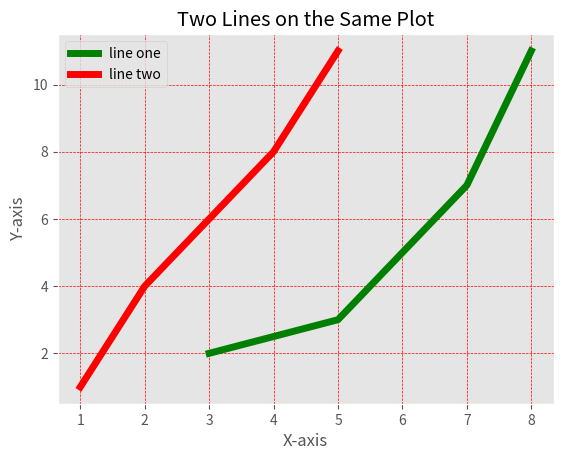

This figure's Python source:
from matplotlib import pyplot as plt
from matplotlib import style
style.use('ggplot')

x =[3,5,6,7,8]
y =[2,3,5,7,11]

x2 =[1, 2, 3, 4, 5]
y2 =[1, 4, 6, 8, 11]

plt.plot(x,y,'g',label='line one', linewidth=5)
plt.plot(x2,y2,'r',label='line two', linewidth=5)

plt.title("Two Lines on the Same Plot")
plt.xlabel("X-axis")
plt.ylabel("Y-axis")
plt.legend()

plt.grid(True,color='r', linestyle='--', linewidth=0.5)
plt.show()

